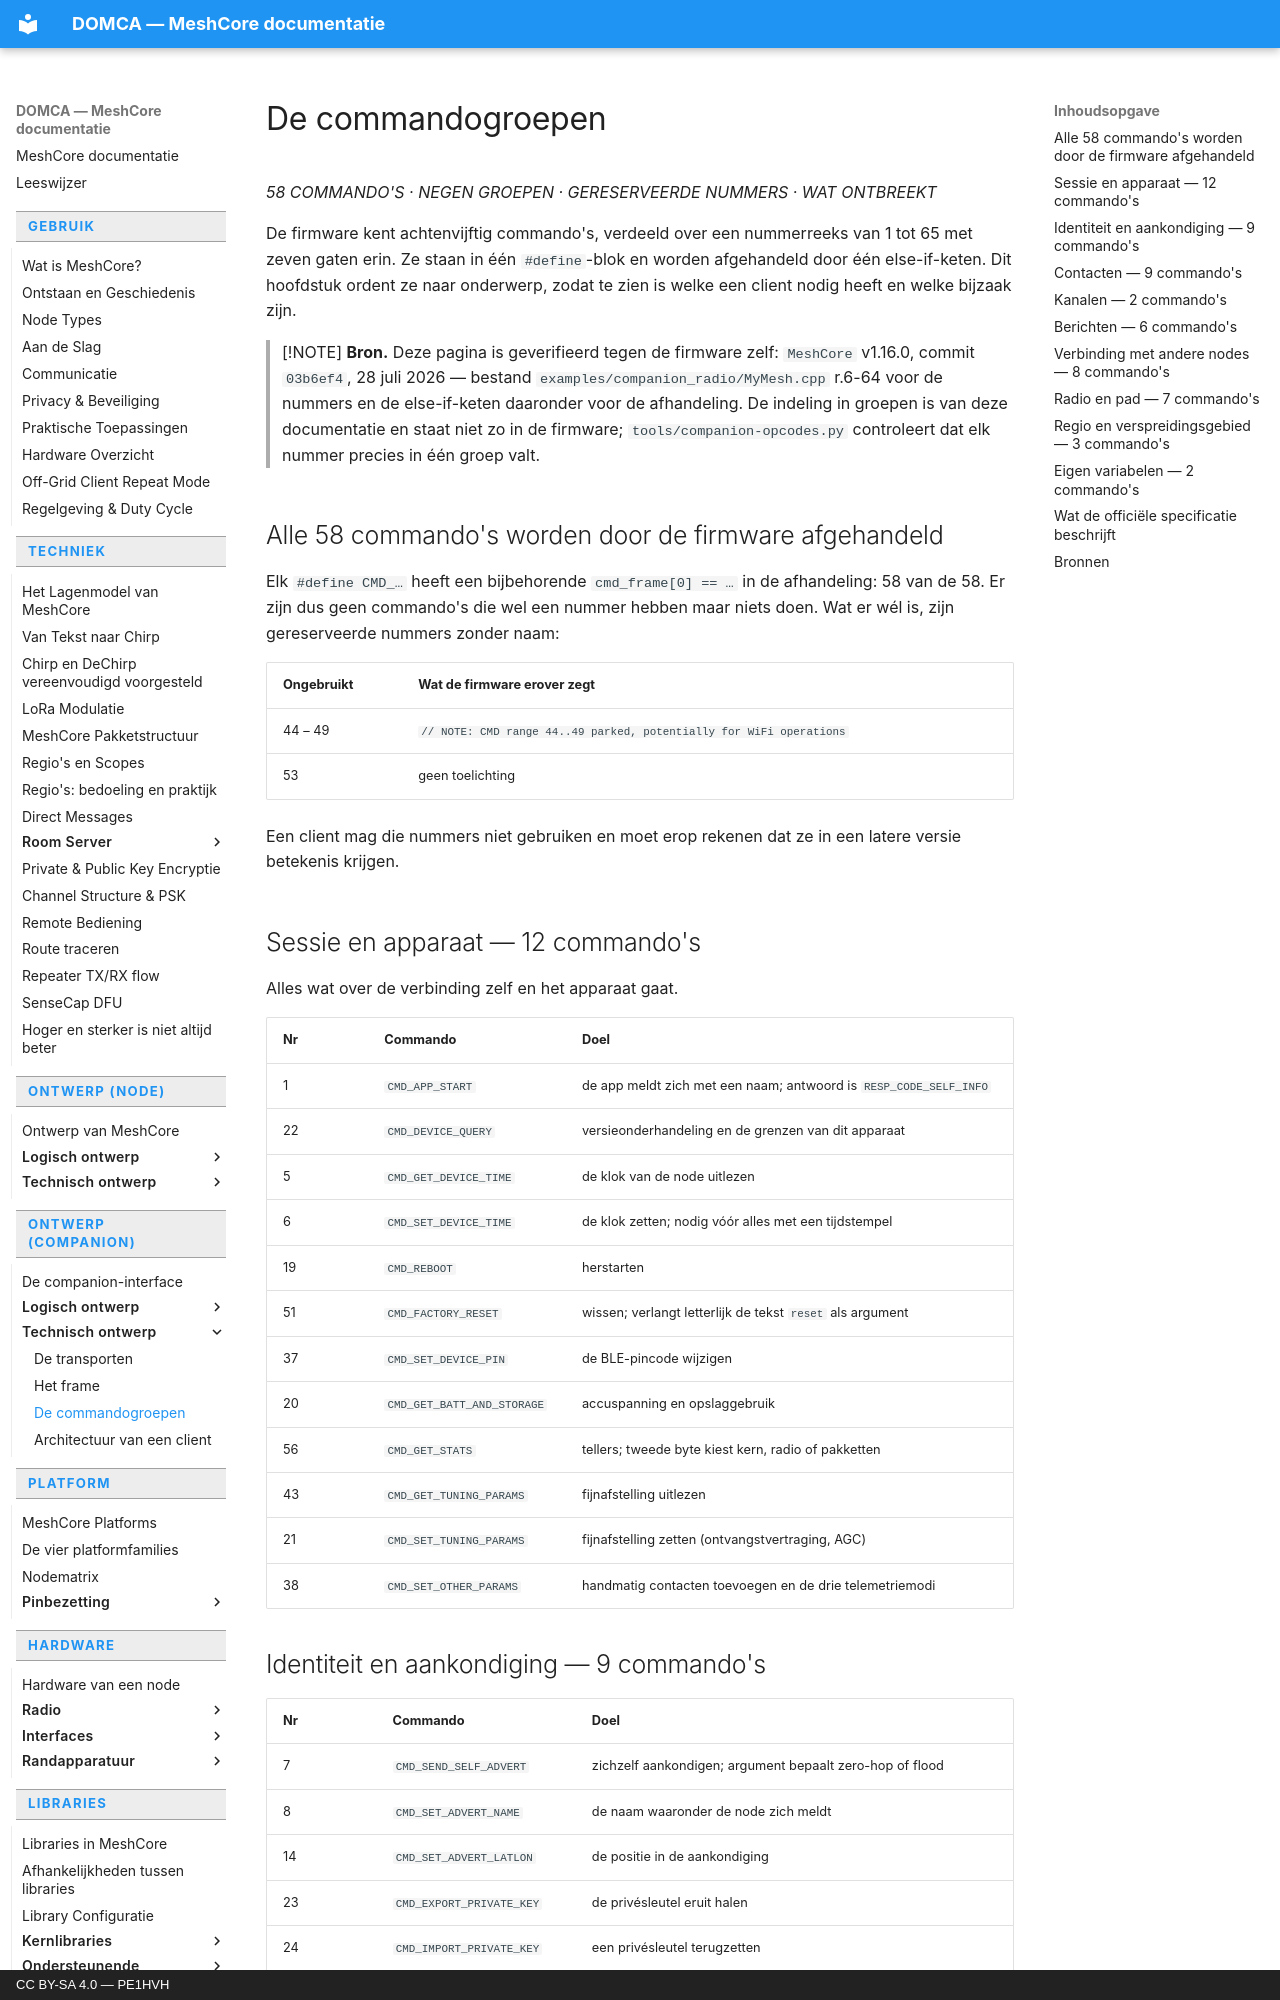

repository: pe1hvh/meshcore-docs · page: nl/companion/technical/command-groups/index.html · generator: mkdocs · copyright: CC BY-SA 4.0 — PE1HVH

# De commandogroepen

*58 COMMANDO'S · NEGEN GROEPEN · GERESERVEERDE NUMMERS · WAT ONTBREEKT*

De firmware kent achtenvijftig commando's, verdeeld over een nummerreeks van
1 tot 65 met zeven gaten erin. Ze staan in één `#define`-blok en worden
afgehandeld door één else-if-keten. Dit hoofdstuk ordent ze naar onderwerp,
zodat te zien is welke een client nodig heeft en welke bijzaak zijn.

> [!NOTE]
> **Bron.** Deze pagina is geverifieerd tegen de firmware zelf:
> `MeshCore` v1.16.0, commit `03b6ef4`, 28 juli 2026 — bestand
> `examples/companion_radio/MyMesh.cpp` r.6-64 voor de nummers en de
> else-if-keten daaronder voor de afhandeling. De indeling in groepen is van
> deze documentatie en staat niet zo in de firmware;
> `tools/companion-opcodes.py` controleert dat elk nummer precies in één
> groep valt.

## Alle 58 commando's worden door de firmware afgehandeld

Elk `#define CMD_…` heeft een bijbehorende `cmd_frame[0] == …` in de
afhandeling: 58 van de 58. Er zijn dus geen commando's die wel een nummer
hebben maar niets doen. Wat er wél is, zijn gereserveerde nummers zonder
naam:

| Ongebruikt | Wat de firmware erover zegt |
|---|---|
| 44 – 49 | `// NOTE: CMD range 44..49 parked, potentially for WiFi operations` |
| 53 | geen toelichting |

Een client mag die nummers niet gebruiken en moet erop rekenen dat ze in een
latere versie betekenis krijgen.

## Sessie en apparaat — 12 commando's

Alles wat over de verbinding zelf en het apparaat gaat.

| Nr | Commando | Doel |
|---|---|---|
| 1 | `CMD_APP_START` | de app meldt zich met een naam; antwoord is `RESP_CODE_SELF_INFO` |
| 22 | `CMD_DEVICE_QUERY` | versieonderhandeling en de grenzen van dit apparaat |
| 5 | `CMD_GET_DEVICE_TIME` | de klok van de node uitlezen |
| 6 | `CMD_SET_DEVICE_TIME` | de klok zetten; nodig vóór alles met een tijdstempel |
| 19 | `CMD_REBOOT` | herstarten |
| 51 | `CMD_FACTORY_RESET` | wissen; verlangt letterlijk de tekst `reset` als argument |
| 37 | `CMD_SET_DEVICE_PIN` | de BLE-pincode wijzigen |
| 20 | `CMD_GET_BATT_AND_STORAGE` | accuspanning en opslaggebruik |
| 56 | `CMD_GET_STATS` | tellers; tweede byte kiest kern, radio of pakketten |
| 43 | `CMD_GET_TUNING_PARAMS` | fijnafstelling uitlezen |
| 21 | `CMD_SET_TUNING_PARAMS` | fijnafstelling zetten (ontvangstvertraging, AGC) |
| 38 | `CMD_SET_OTHER_PARAMS` | handmatig contacten toevoegen en de drie telemetriemodi |
